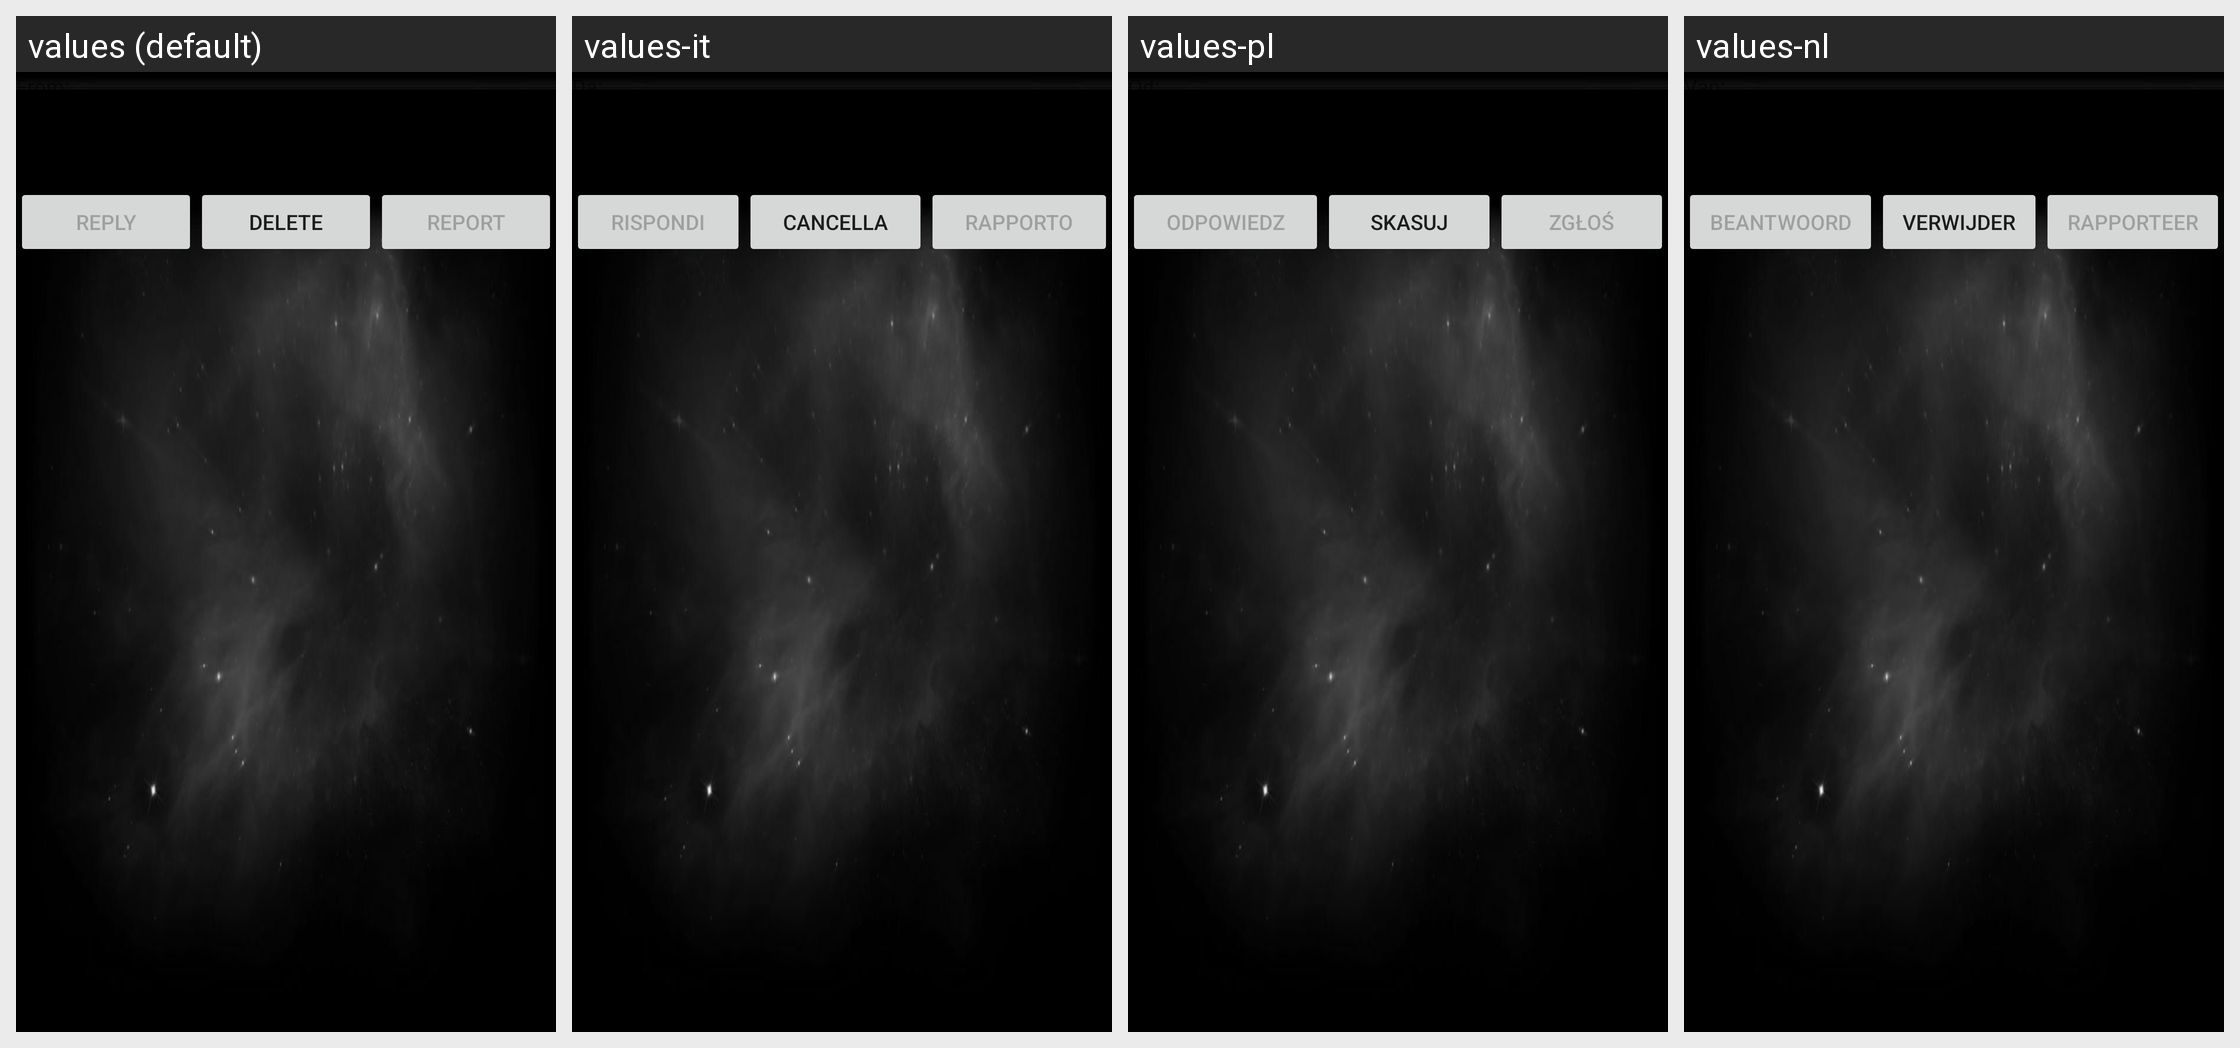

Locale-by-locale string values for the Android screen shown in this grid:
Android screen res/layout/activity_message_detail.xml rendered under 4 locales, left to right: values (default), values-it, values-pl, values-nl. Device: Nexus 5 (rendered at 1080×1920; each locale shown at half size, 540×960, under a caption strip naming it); theme Theme.MaterialComponents.DayNight.NoActionBar.
Other locales in the repository, not shown: values-de.
Strings drawn on this screen, with the default value and each locale's value (text and hints the layout hard-codes, and strings that could not be matched under every locale, appear in the picture but are not listed):

message_reply
  values: Reply
  values-it: Rispondi
  values-pl: Odpowiedz
  values-nl: Beantwoord

message_delete
  values: Delete
  values-it: Cancella
  values-pl: Skasuj
  values-nl: Verwijder

message_report
  values: Report
  values-it: Rapporto
  values-pl: Zgłoś
  values-nl: Rapporteer
